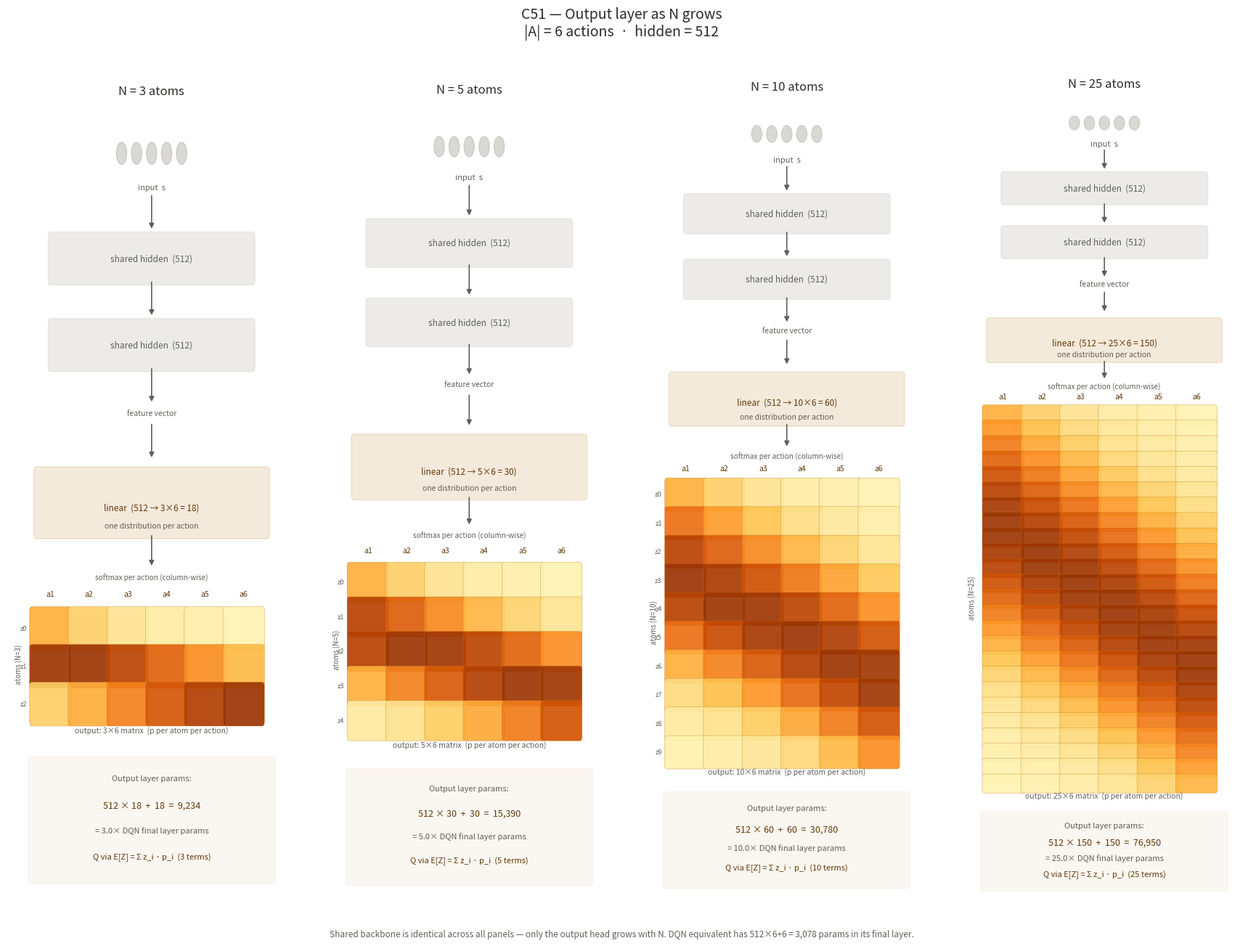

Write Python code to recreate this figure. (Note: this script raises an exception after producing the figure.)
"""
C51 — Output Layer for N = 3, 5, 10, 25 atoms
===============================================
Shows how the distribution matrix grows as N increases,
keeping |A| = 6 actions fixed across all panels.

author: Guilherme Alves Silveira
generated with AI tools
"""

import numpy as np
import matplotlib.pyplot as plt
from matplotlib.patches import FancyBboxPatch
from matplotlib.gridspec import GridSpec

# ── Config ─────────────────────────────────────────────────────────────────────
N_ACTIONS  = 6
ATOM_COUNTS = [3, 5, 10, 25]
HIDDEN     = 512

# ── Colors ─────────────────────────────────────────────────────────────────────
C_SHARED = "#B4B2A9"
C_C51    = "#BA7517"
C_TEXT   = "#2C2C2A"
C_MUTED  = "#5F5E5A"
C_BG     = "#F8F8F8"

fig = plt.figure(figsize=(18, 13))
fig.patch.set_facecolor("white")

fig.suptitle(
    "C51 — Output layer as N grows\n"
    f"|A| = {N_ACTIONS} actions  ·  hidden = {HIDDEN}",
    fontsize=14, fontweight="500", y=0.99, color=C_TEXT
)

gs = GridSpec(1, 4, figure=fig,
              left=0.03, right=0.98,
              top=0.92,  bottom=0.04,
              wspace=0.10)

axes = [fig.add_subplot(gs[0, i]) for i in range(4)]
for ax in axes:
    ax.set_facecolor(C_BG)
    ax.set_xlim(0, 10)
    ax.axis("off")


# ── Helpers ────────────────────────────────────────────────────────────────────
def rounded_box(ax, x, y, w, h, color, alpha=1.0, lw=0.8,
                edgecolor=None, zorder=2):
    ec = edgecolor if edgecolor else color
    ax.add_patch(FancyBboxPatch(
        (x, y), w, h,
        boxstyle="round,pad=0.08",
        facecolor=color, edgecolor=ec,
        alpha=alpha, linewidth=lw, zorder=zorder
    ))


def label(ax, x, y, text, fontsize=9, color=C_TEXT,
          ha="center", va="center", weight="normal"):
    ax.text(x, y, text, fontsize=fontsize, color=color,
            ha=ha, va=va, fontweight=weight)


def arrow(ax, x1, y1, x2, y2, color=C_MUTED, lw=1.2):
    ax.annotate("",
        xy=(x2, y2), xytext=(x1, y1),
        arrowprops=dict(arrowstyle="-|>", color=color,
                        lw=lw, mutation_scale=10),
        zorder=3)


def neuron_row(ax, x_center, y, n, color, radius=0.18,
               spacing=0.52, alpha=0.5):
    total_w = (n - 1) * spacing
    x_start = x_center - total_w / 2
    for i in range(n):
        ax.add_patch(plt.Circle(
            (x_start + i * spacing, y), radius,
            color=color, alpha=alpha, zorder=3))


def shared_backbone(ax, ylim_top):
    """Draw the shared layers, returns y where the head starts."""
    top = ylim_top

    # input neurons
    neuron_row(ax, 5, top - 0.5, 5, C_SHARED)
    label(ax, 5, top - 1.05, "input  s", fontsize=8, color=C_MUTED)
    arrow(ax, 5, top - 1.15, 5, top - 1.75)

    # hidden 1
    rounded_box(ax, 1.5, top - 2.55, 7.0, 0.7,
                C_SHARED, alpha=0.25, edgecolor=C_SHARED)
    label(ax, 5, top - 2.2, "shared hidden  (512)",
          fontsize=8.5, color=C_MUTED)
    arrow(ax, 5, top - 2.55, 5, top - 3.15)

    # hidden 2
    rounded_box(ax, 1.5, top - 3.95, 7.0, 0.7,
                C_SHARED, alpha=0.25, edgecolor=C_SHARED)
    label(ax, 5, top - 3.6, "shared hidden  (512)",
          fontsize=8.5, color=C_MUTED)
    arrow(ax, 5, top - 3.95, 5, top - 4.55)

    label(ax, 5, top - 4.7, "feature vector",
          fontsize=7.5, color=C_MUTED)
    arrow(ax, 5, top - 4.85, 5, top - 5.45)

    return top - 5.45   # y where linear head begins


# ── Per-column layout ──────────────────────────────────────────────────────────
for col, N in enumerate(ATOM_COUNTS):
    ax  = axes[col]
    out = N * N_ACTIONS
    params = HIDDEN * out + out

    # dynamic ylim based on N
    # matrix height grows with N
    cell_h  = min(0.55, 8.5 / N)   # shrink cells as N grows
    cell_w  = 1.28
    gap     = 0.06
    mat_h   = N * (cell_h + gap)
    total_h = 5.6 + 1.8 + mat_h + 3.2   # backbone + head + matrix + info
    ylim    = total_h + 1.0

    ax.set_ylim(0, ylim)

    # title
    ax.text(5, ylim - 0.3, f"N = {N} atoms",
            fontsize=12, color=C_TEXT, ha="center",
            va="center", fontweight="500")

    # shared backbone
    y_head = shared_backbone(ax, ylim - 0.8)

    # linear head box
    rounded_box(ax, 1.0, y_head - 1.2, 8.0, 1.0,
                C_C51, alpha=0.15, edgecolor=C_C51, lw=1.2)
    label(ax, 5, y_head - 0.78,
          f"linear  (512 → {N}×{N_ACTIONS} = {out})",
          fontsize=8.5, color="#633806", weight="500")
    label(ax, 5, y_head - 1.08,
          "one distribution per action",
          fontsize=7.5, color=C_MUTED)

    arrow(ax, 5, y_head - 1.2, 5, y_head - 1.75)
    label(ax, 5, y_head - 1.92,
          "softmax per action (column-wise)",
          fontsize=7.2, color=C_MUTED)

    # distribution matrix
    y_mat_top = y_head - 2.4
    x0 = 0.85

    # column headers
    for j in range(N_ACTIONS):
        cx = x0 + j * (cell_w + gap)
        label(ax, cx + cell_w / 2, y_mat_top + 0.22,
              f"a{j+1}", fontsize=7.5, color="#633806", weight="500")

    # atom row labels + cells
    for i in range(N):
        cy = y_mat_top - (i + 1) * (cell_h + gap)

        # row label (only for small N to avoid clutter)
        if N <= 10:
            label(ax, x0 - 0.18, cy + cell_h / 2,
                  f"z{i}", fontsize=6.5, color=C_MUTED,
                  ha="right", va="center")

        for j in range(N_ACTIONS):
            cx = x0 + j * (cell_w + gap)
            # gaussian-ish intensity varying by atom and action
            mu_i = N * (0.3 + 0.07 * j)
            intensity = np.exp(-0.5 * ((i - mu_i) / (N * 0.22)) ** 2)
            color_val = plt.cm.YlOrBr(0.15 + 0.72 * intensity)
            rounded_box(ax, cx, cy, cell_w, cell_h,
                        color_val, alpha=0.92,
                        edgecolor="#BA7517", lw=0.25, zorder=2)

    # "atoms (N)" y-axis label
    ax.text(x0 - 0.45,
            y_mat_top - mat_h / 2,
            f"atoms (N={N})",
            fontsize=7, color=C_MUTED,
            ha="center", va="center", rotation=90)

    y_below_mat = y_mat_top - mat_h - 0.15
    label(ax, 5, y_below_mat,
          f"output: {N}×{N_ACTIONS} matrix  (p per atom per action)",
          fontsize=7.5, color=C_MUTED)

    # params info box
    y_info = y_below_mat - 0.5
    rounded_box(ax, 0.8, y_info - 1.9, 8.4, 1.9,
                C_C51, alpha=0.06, edgecolor=C_C51, lw=0.8)

    label(ax, 5, y_info - 0.28,
          "Output layer params:", fontsize=8,
          color=C_MUTED, weight="500")
    label(ax, 5, y_info - 0.72,
          f"512 × {out}  +  {out}  =  {params:,}",
          fontsize=9, color="#633806", weight="500")

    ratio = params / (HIDDEN * N_ACTIONS + N_ACTIONS)
    label(ax, 5, y_info - 1.12,
          f"= {ratio:.1f}× DQN final layer params",
          fontsize=8, color=C_MUTED)

    label(ax, 5, y_info - 1.55,
          f"Q via E[Z] = Σ z_i · p_i  ({N} terms)",
          fontsize=8, color="#633806")

# ── Shared bottom annotation ───────────────────────────────────────────────────
fig.text(0.5, 0.005,
         "Shared backbone is identical across all panels — only the output head grows with N. "
         "DQN equivalent has 512×6+6 = 3,078 params in its final layer.",
         ha="center", fontsize=8.5, color=C_MUTED, style="italic")

OUT = "./graphics/c51_output_layer_atoms.jpg"
plt.savefig(OUT, dpi=160, bbox_inches="tight",
            facecolor=fig.get_facecolor())
plt.close()
print(f"Saved → {OUT}")
